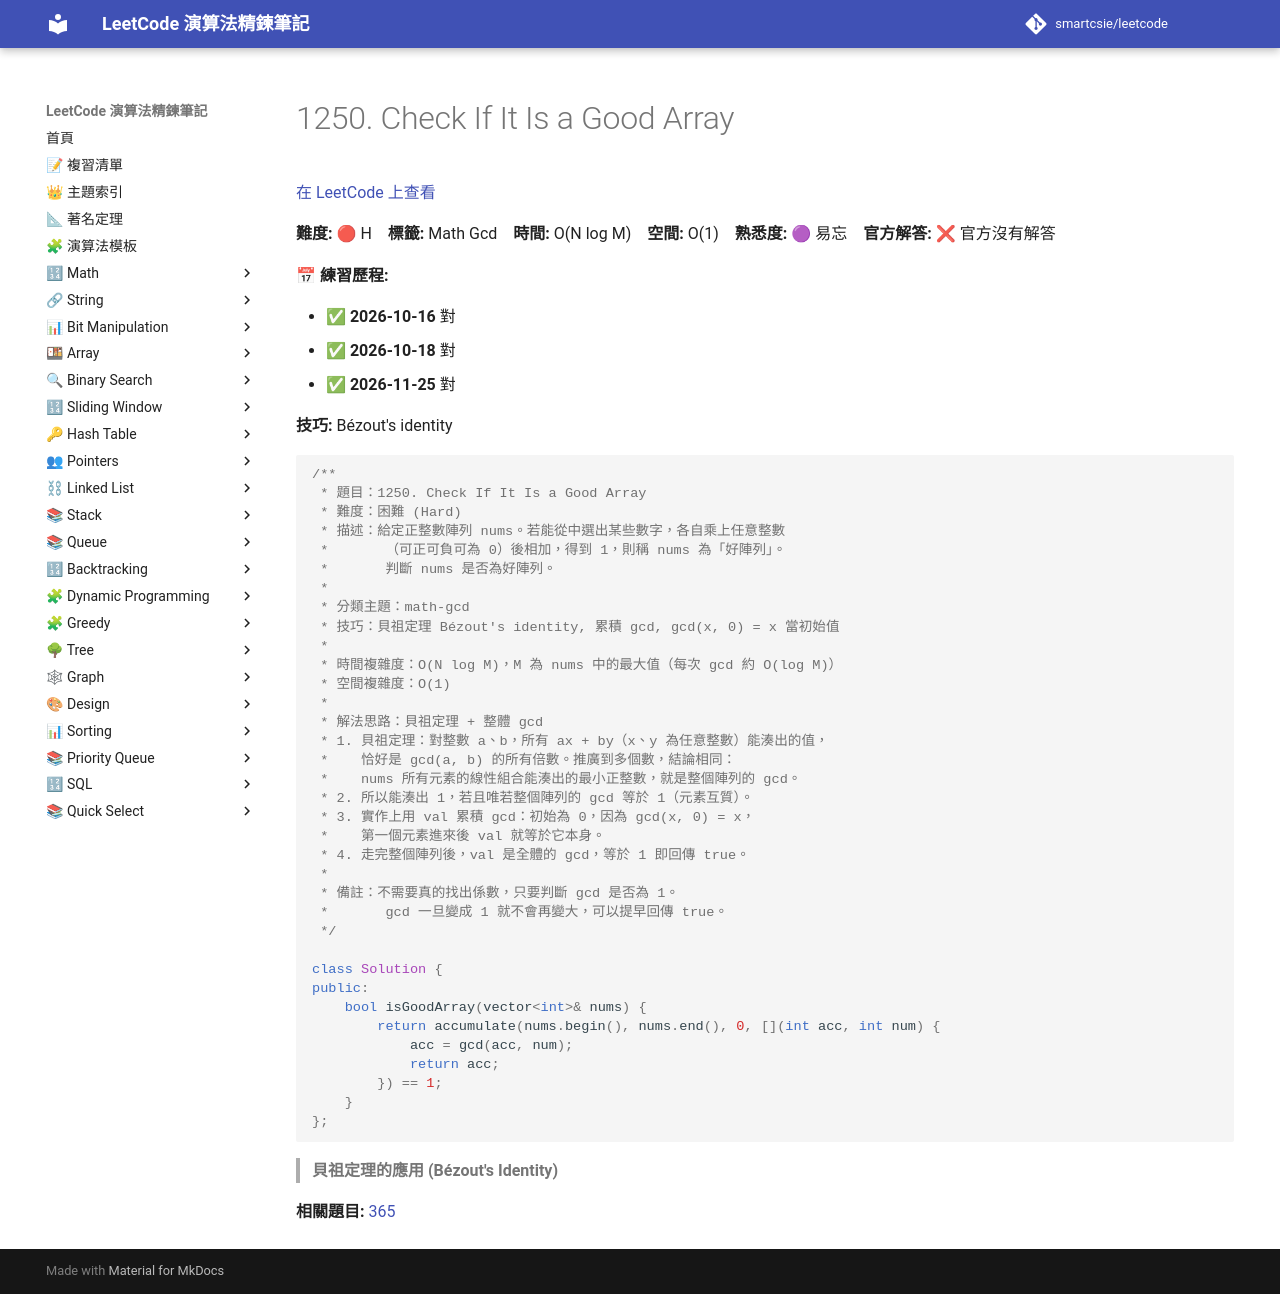

repository: smartcsie/leetcode · page: problems/1250/index.html · generator: mkdocs

# 1250. Check If It Is a Good Array

[在 LeetCode 上查看](https://leetcode.com/problems/check-if-it-is-a-good-array/)

**難度:** 🔴 H　**標籤:** Math Gcd　**時間:** O(N log M)　**空間:** O(1)　**熟悉度:** 🟣 易忘　**官方解答:** ❌ 官方沒有解答

**📅 練習歷程:**

- ✅ **2026-10-16** 對
- ✅ **2026-10-18** 對
- ✅ **2026-11-25** 對

**技巧:** Bézout's identity

```cpp
/**
 * 題目：1250. Check If It Is a Good Array
 * 難度：困難 (Hard)
 * 描述：給定正整數陣列 nums。若能從中選出某些數字，各自乘上任意整數
 *       （可正可負可為 0）後相加，得到 1，則稱 nums 為「好陣列」。
 *       判斷 nums 是否為好陣列。
 *
 * 分類主題：math-gcd
 * 技巧：貝祖定理 Bézout's identity, 累積 gcd, gcd(x, 0) = x 當初始值
 *
 * 時間複雜度：O(N log M)，M 為 nums 中的最大值（每次 gcd 約 O(log M)）
 * 空間複雜度：O(1)
 *
 * 解法思路：貝祖定理 + 整體 gcd
 * 1. 貝祖定理：對整數 a、b，所有 ax + by（x、y 為任意整數）能湊出的值，
 *    恰好是 gcd(a, b) 的所有倍數。推廣到多個數，結論相同：
 *    nums 所有元素的線性組合能湊出的最小正整數，就是整個陣列的 gcd。
 * 2. 所以能湊出 1，若且唯若整個陣列的 gcd 等於 1（元素互質）。
 * 3. 實作上用 val 累積 gcd：初始為 0，因為 gcd(x, 0) = x，
 *    第一個元素進來後 val 就等於它本身。
 * 4. 走完整個陣列後，val 是全體的 gcd，等於 1 即回傳 true。
 *
 * 備註：不需要真的找出係數，只要判斷 gcd 是否為 1。
 *       gcd 一旦變成 1 就不會再變大，可以提早回傳 true。
 */

class Solution {
public:
    bool isGoodArray(vector<int>& nums) {
        return accumulate(nums.begin(), nums.end(), 0, [](int acc, int num) {
            acc = gcd(acc, num);
            return acc;
        }) == 1;
    }
};
```

> **貝祖定理的應用 (Bézout's Identity)**<br>

**相關題目:** [365](../problems/0365.md)
